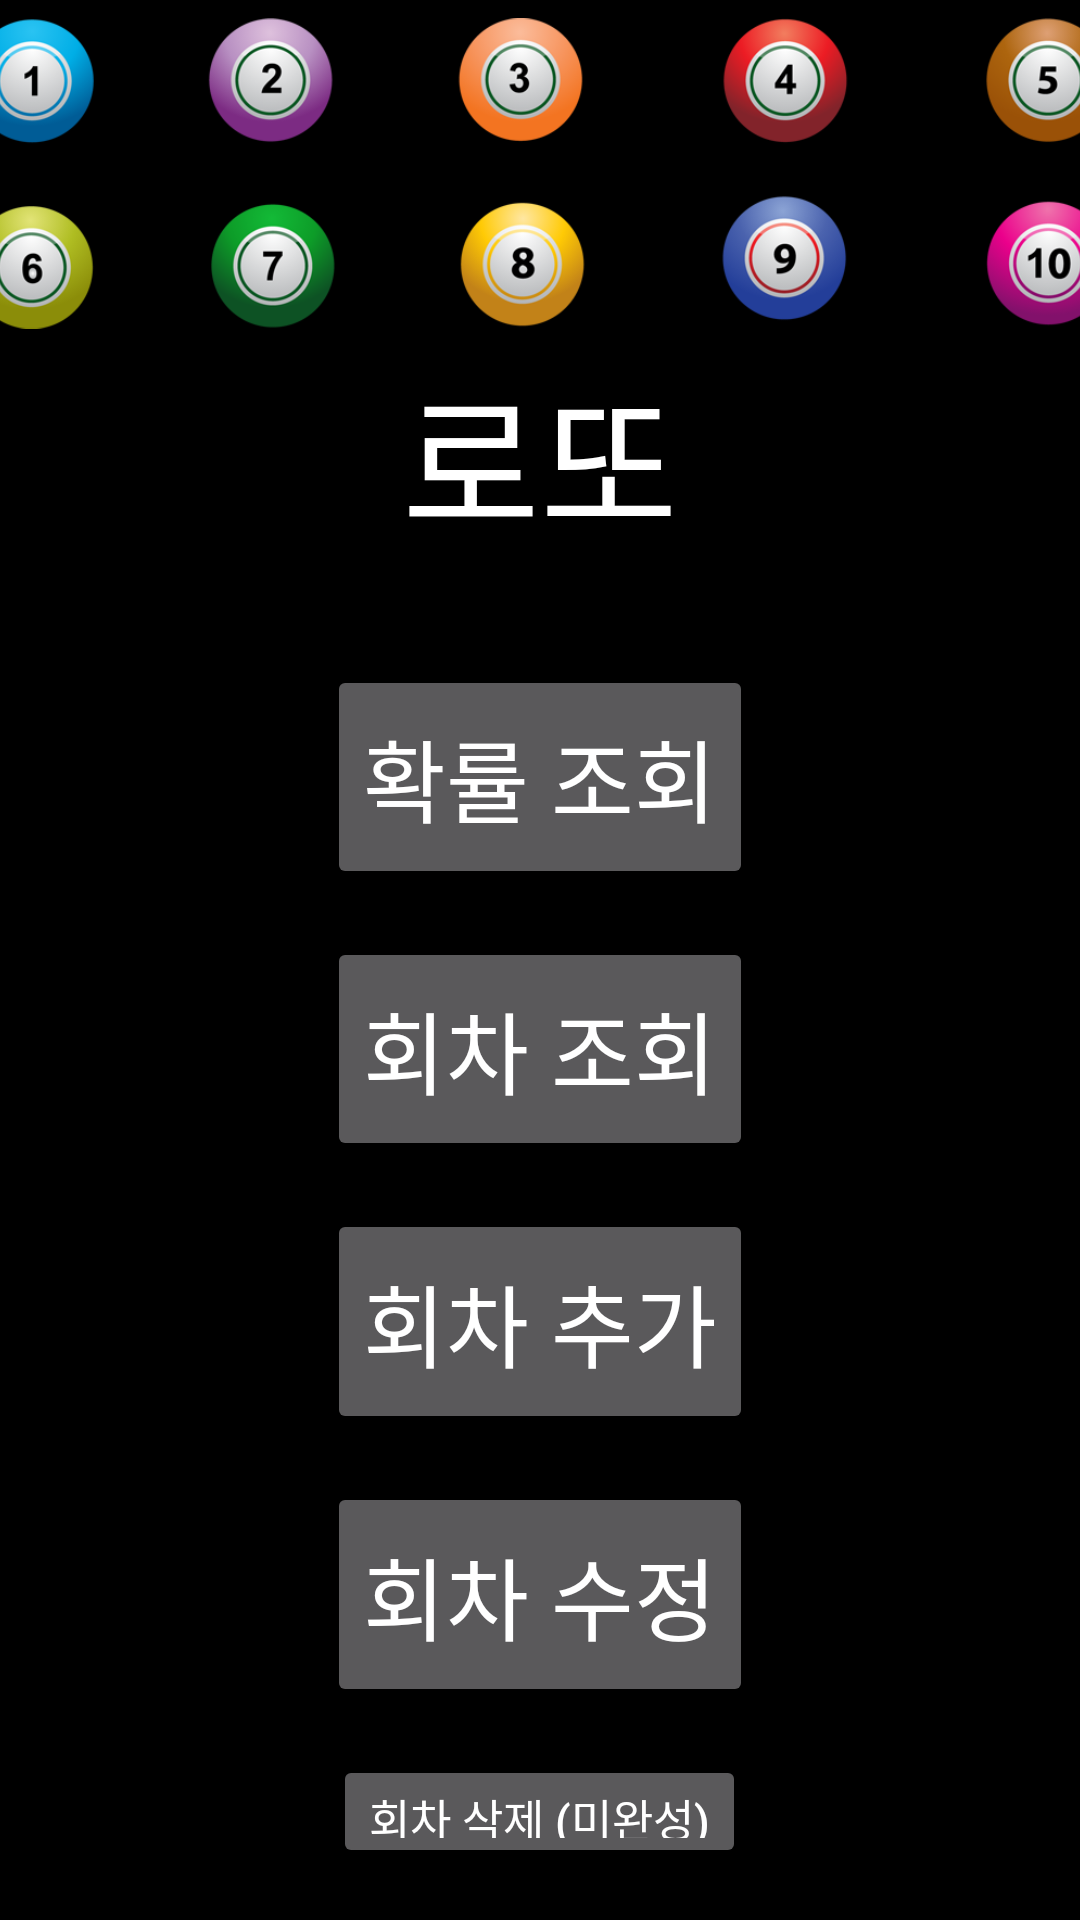

Produce the Android XML layout that renders to this screen, including the resource entries it uses.
<!-- AndroidManifest.xml: application theme Theme.MyLotto -->
<!-- res/layout/activity_lotto_main2.xml -->
<?xml version="1.0" encoding="utf-8"?>
<LinearLayout
    xmlns:android="http://schemas.android.com/apk/res/android"
    xmlns:tools="http://schemas.android.com/tools"
    xmlns:app="http://schemas.android.com/apk/res-auto"
    android:layout_width="match_parent"
    android:layout_height="match_parent"
    tools:context=".LottoMain2">

    <LinearLayout
        android:id="@+id/frameLayout1"
        android:layout_width="0dp"
        android:layout_weight="25"
        android:layout_height="match_parent"
        android:orientation="vertical">

        <LinearLayout
            android:layout_width="match_parent"
            android:layout_height="0dp"
            android:layout_gravity="center"
            android:layout_weight="1"
            android:gravity="center"
            android:orientation="vertical">

            <ImageView
                android:layout_width="380dp"
                android:layout_height="0dp"
                android:layout_weight="1.8"
                app:srcCompat="@drawable/lottologo" />

            <TextView
                android:layout_width="wrap_content"
                android:layout_height="0dp"
                android:layout_gravity="center"
                android:layout_weight="1"
                android:gravity="center"
                android:text="로또"
                android:textColor="@color/white"
                android:textSize="50dp" />


        </LinearLayout>

        <LinearLayout
            android:layout_width="match_parent"
            android:layout_height="0dp"
            android:layout_weight="2.5"
            android:layout_gravity="bottom"
            android:gravity="center"
            android:orientation="vertical">

            <TextView
                android:id="@+id/tvRound"
                android:layout_width="wrap_content"
                android:layout_height="wrap_content"
                android:layout_gravity="center"
                android:gravity="center"
                android:text=""
                android:textColor="@color/white"
                android:textSize="25dp" />
            <Button
                android:id="@+id/btn_select"
                android:layout_width="wrap_content"
                android:layout_height="0dp"
                android:layout_weight="1"
                android:layout_margin="8dp"
                android:textSize="30dp"
                android:text="확률 조회" />
            <Button
                android:id="@+id/btn_show"
                android:layout_width="wrap_content"
                android:layout_height="0dp"
                android:layout_weight="1"
                android:layout_margin="8dp"
                android:textSize="30dp"
                android:text="회차 조회" />

            <Button
                android:id="@+id/btn_insert"
                android:layout_width="wrap_content"
                android:layout_height="0dp"
                android:layout_weight="1"
                android:layout_margin="8dp"
                android:textSize="30dp"
                android:text="회차 추가" />

            <Button
                android:id="@+id/btn_edit"
                android:layout_width="wrap_content"
                android:layout_height="0dp"
                android:layout_weight="1"
                android:layout_margin="8dp"
                android:textSize="30dp"
                android:text="회차 수정" />

            <Button
                android:id="@+id/btn_delete"
                android:layout_width="wrap_content"
                android:layout_height="0dp"
                android:layout_margin="8dp"
                android:layout_weight="0.5"
                android:text="회차 삭제 (미완성)"
                android:textSize="15dp" />
        </LinearLayout>
        <LinearLayout
            android:layout_width="match_parent"
            android:layout_height="0dp"
            android:layout_weight="0.05"
            android:orientation="vertical">

            <LinearLayout
                android:layout_width="match_parent"
                android:layout_height="0dp"
                android:layout_weight="1"
                android:layout_gravity="top"
                android:gravity="top"
                android:orientation="horizontal">

            </LinearLayout>
        </LinearLayout>


    </LinearLayout>

</LinearLayout>
<!-- resources referenced by this layout -->
<resources>
  <!-- drawable lottologo: png bitmap (drawable, 166135 bytes) -->
  <style name="Theme.MyLotto" parent="Theme.AppCompat.NoActionBar">
          
  
          <item name="backgroundColor">@android:color/black</item>
          <item name="android:windowBackground">@android:color/black</item>
          <item name="titleTextColor">@android:color/white</item>
  
          <item name="colorPrimary">@color/purple_500</item>
          <item name="colorPrimaryVariant">@color/purple_700</item>
          <item name="colorOnPrimary">@color/white</item>
          
          <item name="colorSecondary">@color/teal_200</item>
          <item name="colorSecondaryVariant">@color/teal_700</item>
          <item name="colorOnSecondary">@color/black</item>
          
          <item name="android:statusBarColor">?attr/colorPrimaryVariant</item>
          
      </style>
  <!-- not gathered from this repository: default colours our renderer supplied (Android Studio template values) -->
  <color name="purple_500">#FF6200EE</color>
  <color name="purple_700">#FF3700B3</color>
  <color name="teal_200">#FF03DAC5</color>
  <color name="teal_700">#FF018786</color>
  <color name="black">#FF000000</color>
  <color name="white">#FFFFFFFF</color>
</resources>
